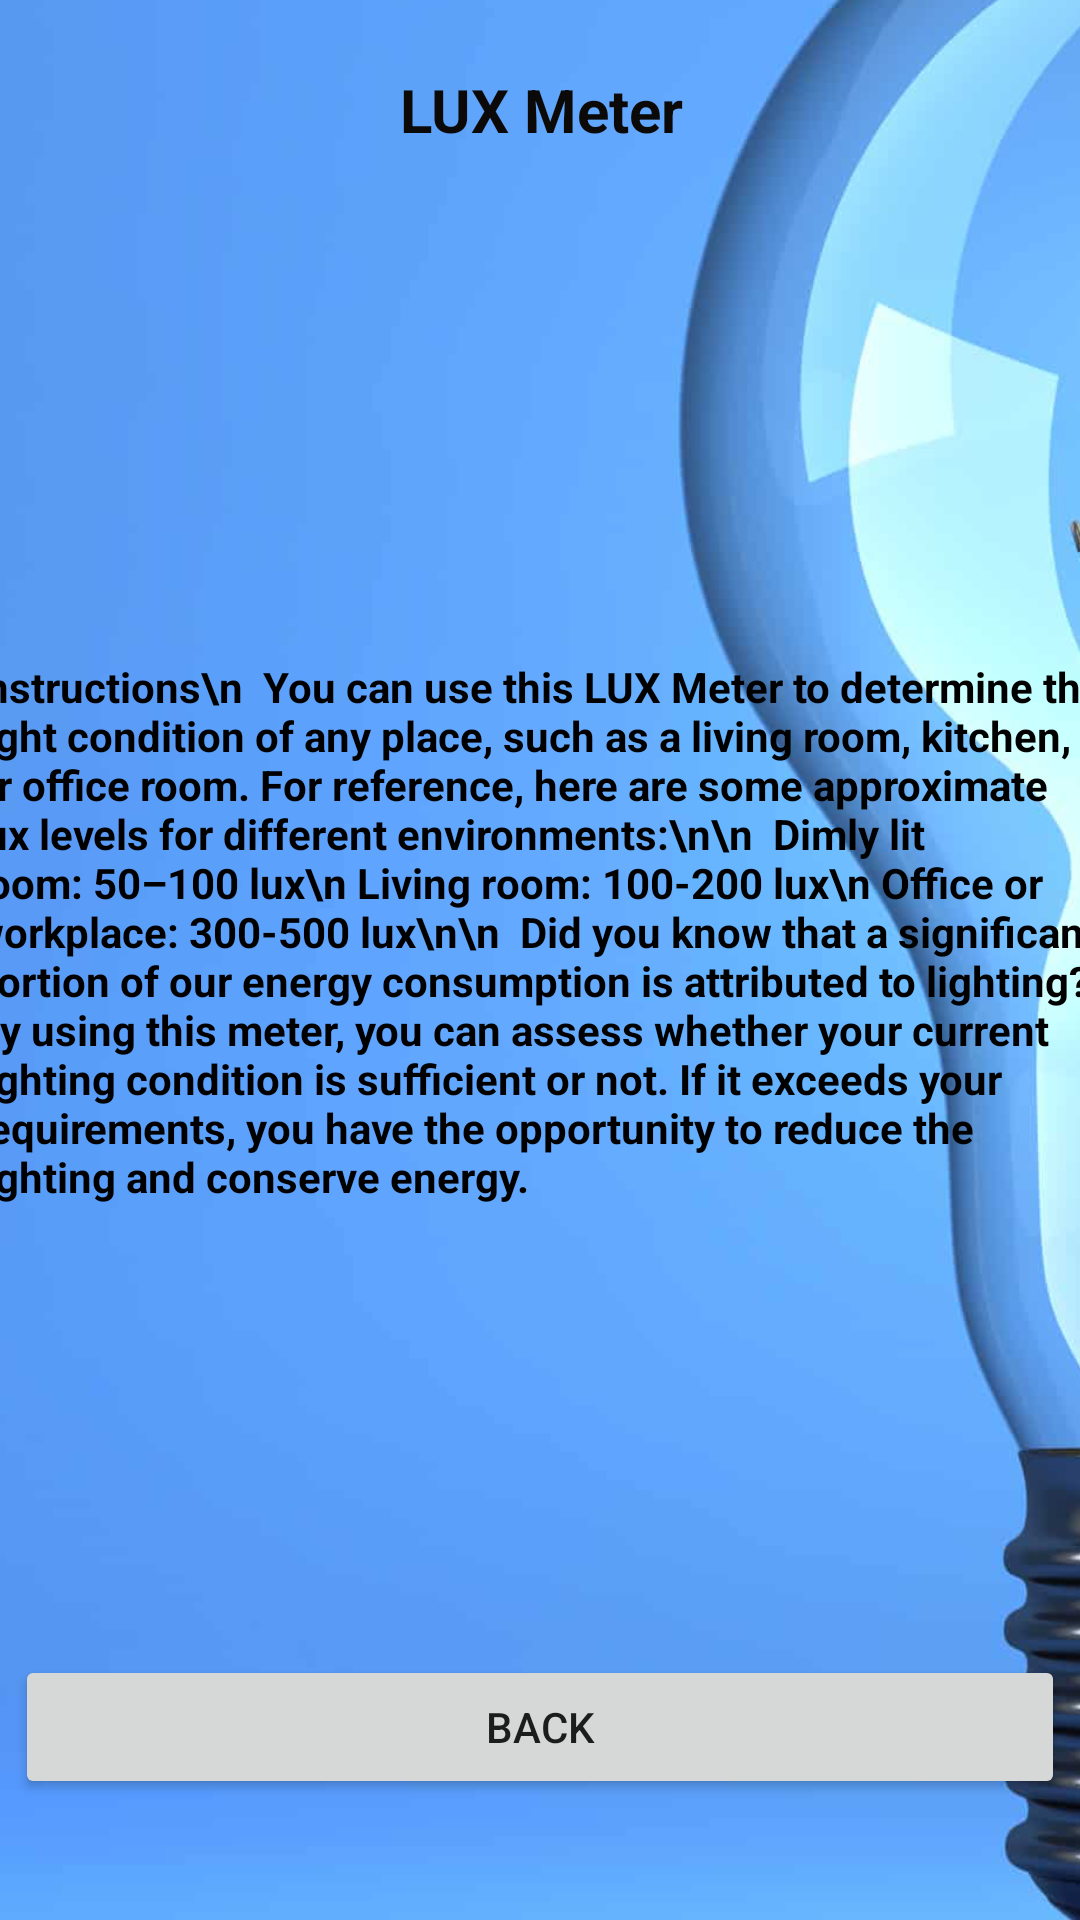

Here is an Android app screen rendered from its layout file. Give the layout XML and the strings, colors and styles it references.
<!-- AndroidManifest.xml: application theme Theme.EnergyCalc -->
<!-- res/layout/activity_luxmeter.xml -->
<?xml version="1.0" encoding="utf-8"?>
<androidx.constraintlayout.widget.ConstraintLayout xmlns:android="http://schemas.android.com/apk/res/android"
    xmlns:app="http://schemas.android.com/apk/res-auto"
    xmlns:tools="http://schemas.android.com/tools"
    android:layout_width="match_parent"
    android:layout_height="match_parent"
    tools:context=".LUXMeter">

    <ImageView
        android:id="@+id/imageView4"
        android:layout_width="444dp"
        android:layout_height="844dp"

        app:layout_constraintBottom_toBottomOf="parent"
        app:layout_constraintEnd_toEndOf="parent"
        app:layout_constraintStart_toStartOf="parent"
        app:layout_constraintTop_toTopOf="parent"
        app:srcCompat="@drawable/background" />

    <Button
        android:id="@+id/backtoHome5"
        android:layout_width="350dp"
        android:layout_height="wrap_content"
        android:text="Back"
        app:layout_constraintBottom_toBottomOf="parent"
        app:layout_constraintEnd_toEndOf="parent"
        app:layout_constraintHorizontal_bias="0.508"
        app:layout_constraintStart_toStartOf="parent"
        app:layout_constraintTop_toTopOf="parent"
        app:layout_constraintVertical_bias="0.932" />

    <TextView
        android:id="@+id/head"
        android:layout_width="379dp"
        android:layout_height="38dp"
        android:text="LUX Meter"
        android:textAlignment="center"
        android:textColor="#0C0909"
        android:textColorHint="#9F3C3C"
        android:textSize="20sp"
        android:textStyle="bold"
        app:layout_constraintBottom_toBottomOf="parent"
        app:layout_constraintEnd_toEndOf="parent"
        app:layout_constraintStart_toStartOf="parent"
        app:layout_constraintTop_toTopOf="parent"
        app:layout_constraintVertical_bias="0.038" />

    <TextView
        android:id="@+id/LUXValue"
        android:layout_width="wrap_content"
        android:layout_height="wrap_content"
        android:fontFamily="sans-serif-black"
        android:text=""
        android:textColor="#BD1919"
        android:textSize="60sp"
        app:layout_constraintBottom_toBottomOf="parent"
        app:layout_constraintEnd_toEndOf="parent"
        app:layout_constraintHorizontal_bias="0.498"
        app:layout_constraintStart_toStartOf="parent"
        app:layout_constraintTop_toTopOf="parent"
        app:layout_constraintVertical_bias="0.239" />

    <TextView
        android:id="@+id/TextDescription"
        android:layout_width="379dp"
        android:layout_height="292dp"
        android:text="Instructions\n

You can use this LUX Meter to determine the light condition of any place, such as a living room, kitchen, or office room. For reference, here are some approximate lux levels for different environments:\n\n

Dimly lit room: 50–100 lux\n
Living room: 100-200 lux\n
Office or workplace: 300-500 lux\n\n

Did you know that a significant portion of our energy consumption is attributed to lighting? By using this meter, you can assess whether your current lighting condition is sufficient or not. If it exceeds your requirements, you have the opportunity to reduce the lighting and conserve energy.
"
        android:textColor="#000000"
        android:textStyle="bold"
        app:layout_constraintBottom_toBottomOf="parent"
        app:layout_constraintEnd_toEndOf="parent"
        app:layout_constraintStart_toStartOf="parent"
        app:layout_constraintTop_toTopOf="@+id/imageView4"
        app:layout_constraintVertical_bias="0.714" />


</androidx.constraintlayout.widget.ConstraintLayout>
<!-- resources referenced by this layout -->
<resources>
  <!-- drawable background: png bitmap (drawable, 205287 bytes) -->
  <style name="Theme.EnergyCalc" parent="Theme.MaterialComponents.DayNight.NoActionBar">
          
          <item name="colorPrimary">@color/purple_500</item>
          <item name="colorPrimaryVariant">@color/purple_700</item>
          <item name="colorOnPrimary">@color/white</item>
          
          <item name="colorSecondary">@color/teal_200</item>
          <item name="colorSecondaryVariant">@color/teal_700</item>
          <item name="colorOnSecondary">@color/black</item>
          
          <item name="android:statusBarColor">?attr/colorPrimaryVariant</item>
          
  
  
  
  
  
  
  
      </style>
  <!-- not gathered from this repository: default colours our renderer supplied (Android Studio template values) -->
  <color name="purple_500">#FF6200EE</color>
  <color name="purple_700">#FF3700B3</color>
  <color name="teal_200">#FF03DAC5</color>
  <color name="teal_700">#FF018786</color>
  <color name="black">#FF000000</color>
  <color name="white">#FFFFFFFF</color>
</resources>
